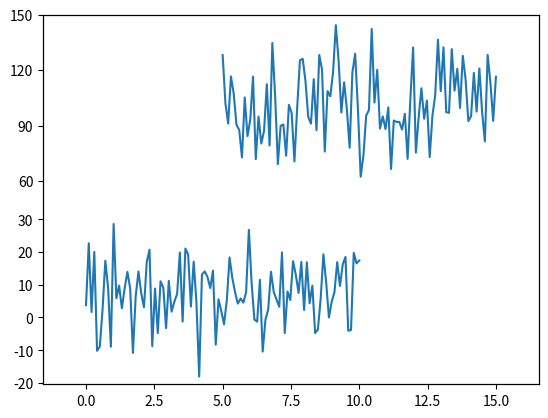

Write Python code to recreate this figure.
'''
Program: broken_axis.py
[redacted]
[redacted]

Notes:
   1. I cannot use two different subplots, in my case.
   2. After calling add_line_and_break_axis(), yticks need to be set by
      hand.
   3. If minor yticks are set automatically (with AutoMinorLocator),
      they also show up where they should not.
'''

import sys

def add_line_and_break_axis(old_ax, new_x, new_y, eps=0.5, D=0, Draft=False):
    '''
    args:
      *old_ax* : Axis where previos data are already plotted.
      *new_x*  : x data to be plot on the new axis.
      *new_y*  : y data to be plot on the new axis.

    kwargs:
      *eps*    : Spacing between the two broken axis, between 0 (no
                 spacing) and 1 (spacing taking 1/3 of the y axis)
      *D*      : Margin to add when adding a white line on top of the
                 intersection between the two axis.
      *Draft*  : If True, keep the y-tick labels on the right, and
                 also show some lines separating the two axis.

    returns:
      *new_ax* : The secondary axis.
    '''

    # create and fill new axis
    new_ax = ax.twinx()
    new_ax.plot(new_x, new_y)

    # set ylim of the two axis
    old_ymin, old_ymax = old_ax.get_ylim()
    old_ax.set_ylim(old_ymin, old_ymax + (1 + eps) * (old_ymax - old_ymin))
    new_ymin, new_ymax = new_ax.get_ylim()
    new_ax.set_ylim(new_ymin - (1 + eps) * (new_ymax - new_ymin), new_ymax)
    if new_ymin <= old_ymax:
        sys.exit('[add_line_and_break_axis] ERROR:' +
                 ' the new axis should be above the old one.')

    # hide the y-axis line, for a given interval
    props_white = {'c': 'white', 'lw': 4, 'clip_on': False, 'zorder': 10}
    for x in old_ax.get_xlim():
        old_ax.plot([x, x],
                    [old_ymax + D, old_ymax + eps * (old_ymax - old_ymin) - D],
                    **props_white)
        new_ax.plot([x, x],
                    [new_ymin - eps * (new_ymax - new_ymin) + D, new_ymin - D],
                    **props_white)

    # move ylim of ax2 to the left
    if not Draft:
        new_ax.yaxis.set_ticks_position('left')

    # add lines
    if Draft:
        old_ax.axhline(old_ymax, c='k', ls='--', lw=2)
        old_ax.axhline(old_ymax + eps * (old_ymax - old_ymin), c='k', ls='--', lw=2)

    return new_ax


if __name__ == '__main__':

    import numpy
    import matplotlib.pyplot as plt

    numpy.random.seed(2212342587)
    x1 = numpy.linspace(0.0, 10.0, 100)
    y1 = numpy.random.normal(8.0, 10.0, size=x1.shape)
    x2 = numpy.linspace(5.0, 15.0, 100)
    y2 = numpy.random.normal(100.0, 20.0, size=x2.shape)

    fig, ax = plt.subplots(1, 1)
    ax.plot(x1, y1)
    eps = 0.2

    ax.set_yticks([-20, -10, 0, 10, 20, 30])

    ax2 = add_line_and_break_axis(ax, x2, y2, eps=eps, D=5, Draft=0)

    ax2.set_yticks([60, 90, 120, 150])

    plt.show()
